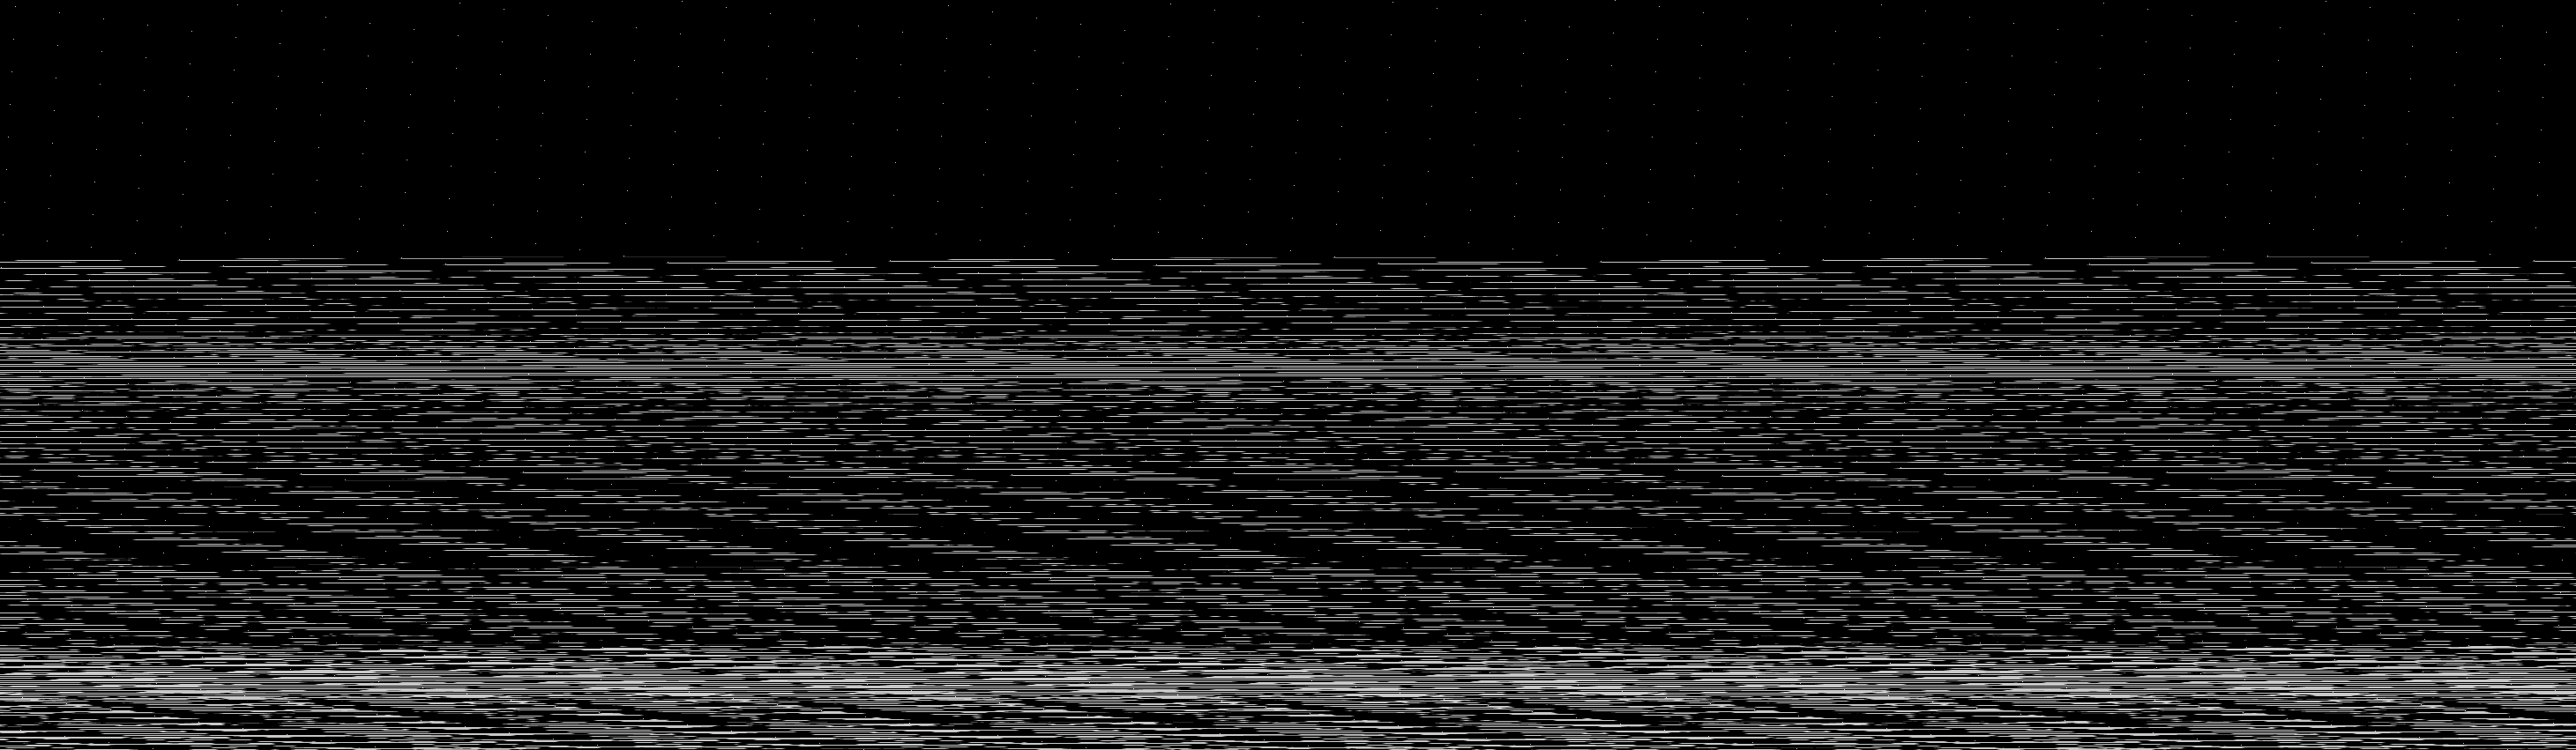

Values plotted in this chart, from the file beside it:
base	0x39b8ff50000
origin	0x1700020
stride	1461
width	2921
height	851
nibble	0	2129087
nibble	1	22138
nibble	2	21953
nibble	3	21697
nibble	4	21689
nibble	5	269207
